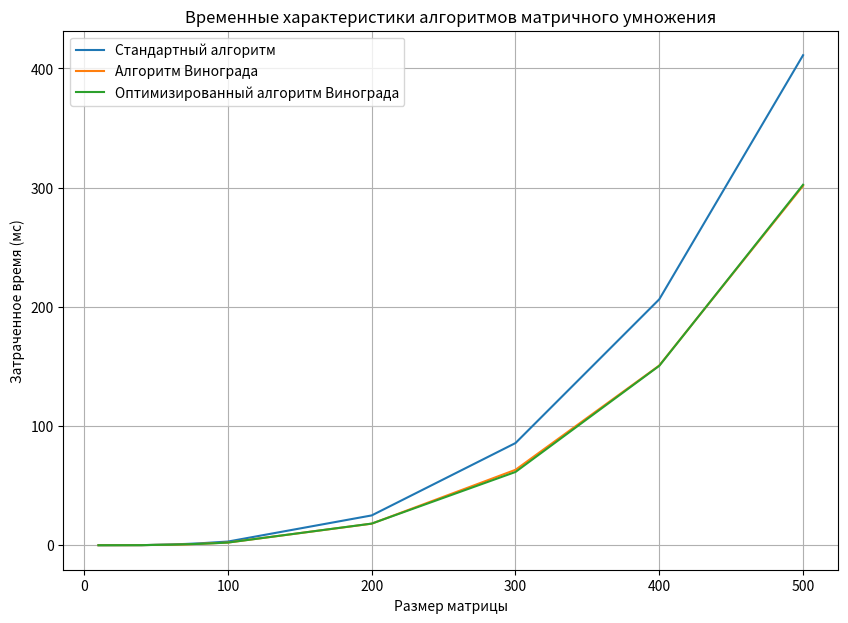

The matplotlib source for this figure:
import matplotlib.pyplot as plt
import csv
sizes = [10,20,30,40,50,60,70,80,90,100,200,300,400,500]
X = [0,0.03125, 0.0625, 0.046875, 0.34375, 0.671875,1.04688,   1.57812, 2.34375, 3.07812, 25, 85.7031, 206.312, 411.062]
Y = [0.015625, 0.03125, 0.03125, 0.0625,  0.28125, 0.4375 , 0.65625, 1.15625 , 1.6875, 2.23438, 18.0781, 63.2656,  150.75, 301.531 ] 
Z = [0, 0.015625,0.03125 , 0.0625, 0.296875 ,0.4375 ,0.78125 ,1.14062 ,1.625,  2.23438, 18.1406, 61.4531 ,150.516, 302.391] 
 
fig1 = plt.figure(figsize=(10, 7))
plot = fig1.add_subplot()
plot.plot(sizes, X, label = "Стандартный алгоритм")
plot.plot(sizes, Y, label="Алгоритм Винограда")
plot.plot(sizes, Z, label="Оптимизированный алгоритм Винограда")
plt.legend()
plt.grid()
plt.title("Временные характеристики алгоритмов матричного умножения")
plt.ylabel("Затраченное время (мc)")
plt.xlabel("Размер матрицы")
plt.show()
